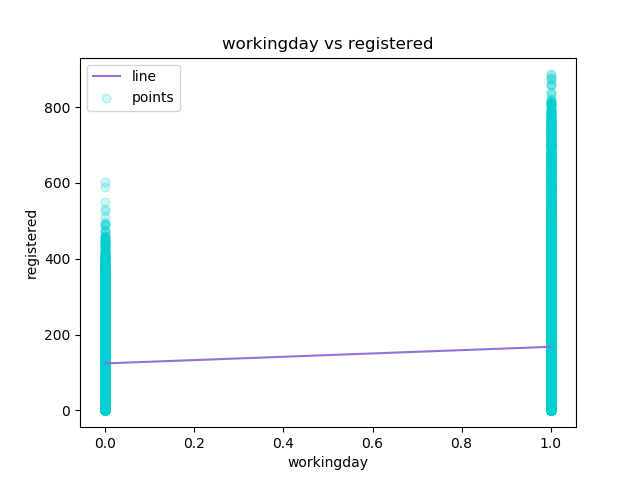

Data behind this chart, as committed beside it:
workingday, registered, Predicted Y
0, 13, 124
0, 32, 124
0, 27, 124
0, 10, 124
0, 1, 124
0, 1, 124
0, 0, 124
0, 2, 124
0, 7, 124
0, 6, 124
0, 24, 124
0, 30, 124
0, 55, 124
0, 47, 124
0, 71, 124
0, 70, 124
0, 52, 124
0, 52, 124
0, 26, 124
0, 31, 124
0, 25, 124
0, 31, 124
0, 17, 124
0, 24, 124
0, 13, 124
0, 16, 124
0, 8, 124
0, 4, 124
0, 1, 124
0, 2, 124
0, 1, 124
0, 8, 124
0, 19, 124
0, 46, 124
0, 54, 124
0, 73, 124
0, 64, 124
0, 55, 124
0, 55, 124
0, 67, 124
0, 58, 124
0, 43, 124
0, 29, 124
0, 17, 124
0, 20, 124
0, 9, 124
0, 8, 124
1, 5, 167.6
1, 2, 167.6
1, 1, 167.6
1, 3, 167.6
1, 30, 167.6
1, 63, 167.6
1, 153, 167.6
1, 81, 167.6
1, 33, 167.6
1, 41, 167.6
1, 48, 167.6
1, 53, 167.6
1, 66, 167.6
... 17,319 more rows
